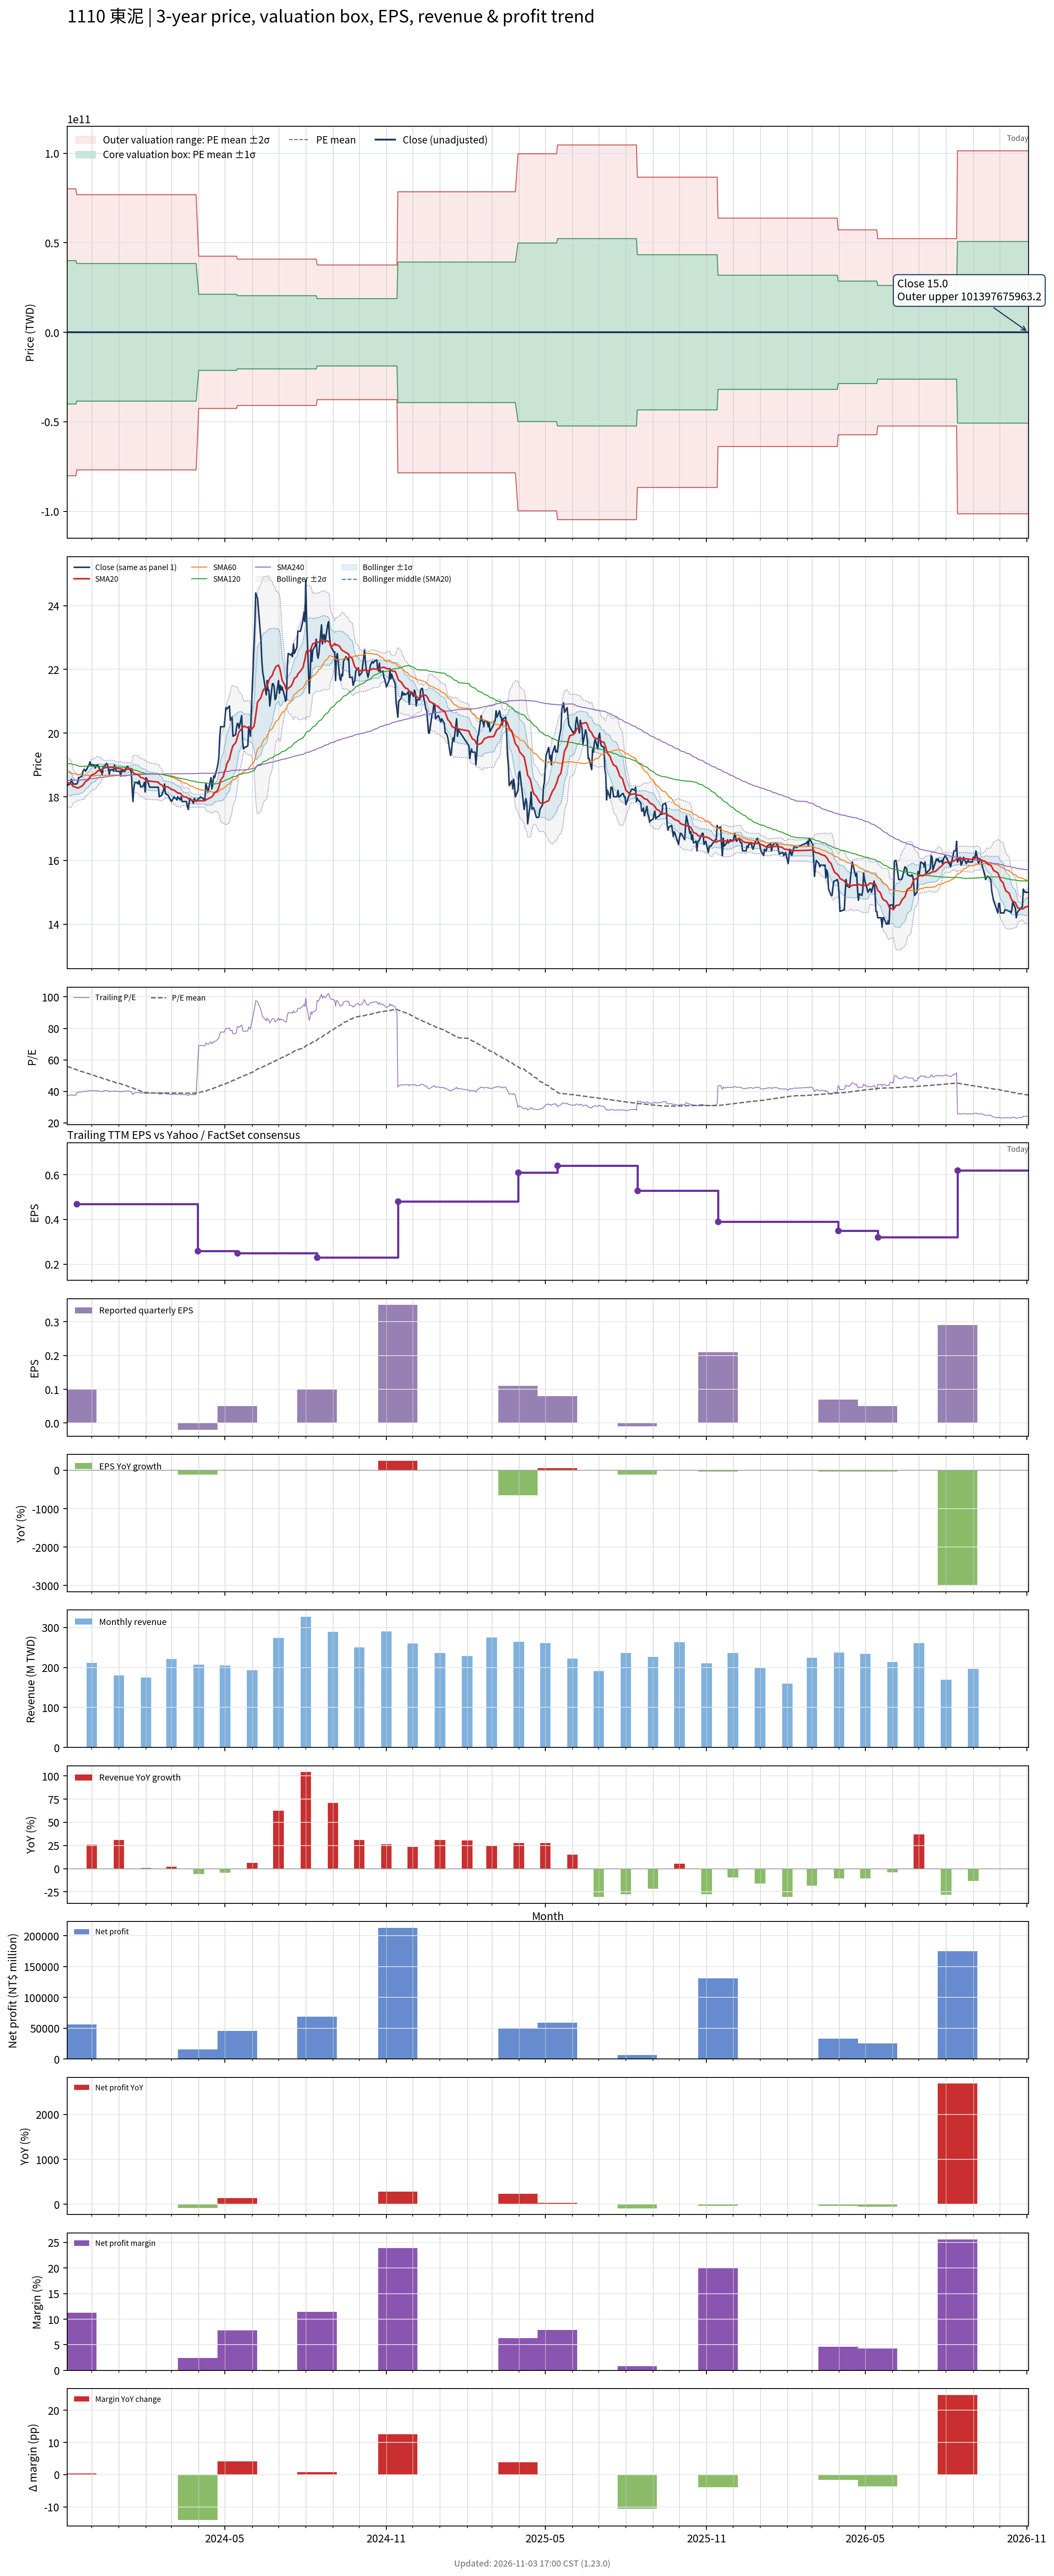

The table this chart was drawn from, first rows:
# chart-version: skill-stock-dynamic-val…
date, close, available_date, period_end, eps, ttm_eps, pe, pe_mean, pe_std, price_m2, price_m1, price_mean, price_p1, price_p2, forward_eps, forward_pe, forward_pe_mean, forward_pe_std, forward_price_m2, forward_price_m1, forward_price_mean, forward_price_p1, forward_price_p2, sma20
2023-11-03, 18.35, 2023-08-14, 2023-06-30, 0.12, 0.49, 37.45, 55.74, 81772319306, -80136872893, -40068436433, 27.31, 40068436487, 80136872948, , , , , , , , , , 18.45
2023-11-06, 18.4, 2023-08-14, 2023-06-30, 0.12, 0.49, 37.55, 55.45, 81772319306, -80136872893, -40068436433, 27.17, 40068436487, 80136872947, , , , , , , , , , 18.43
2023-11-07, 18.45, 2023-08-14, 2023-06-30, 0.12, 0.49, 37.65, 55.19, 81772319306, -80136872893, -40068436433, 27.04, 40068436487, 80136872947, , , , , , , , , , 18.41
2023-11-08, 18.55, 2023-08-14, 2023-06-30, 0.12, 0.49, 37.86, 54.91, 81772319306, -80136872893, -40068436433, 26.91, 40068436487, 80136872947, , , , , , , , , , 18.39
2023-11-09, 18.45, 2023-08-14, 2023-06-30, 0.12, 0.49, 37.65, 54.63, 81772319306, -80136872893, -40068436433, 26.77, 40068436487, 80136872947, , , , , , , , , , 18.36
2023-11-10, 18.4, 2023-08-14, 2023-06-30, 0.12, 0.49, 37.55, 54.34, 81772319306, -80136872894, -40068436433, 26.63, 40068436487, 80136872947, , , , , , , , , , 18.32
2023-11-13, 18.4, 2023-08-14, 2023-06-30, 0.12, 0.49, 37.55, 54.04, 81772319306, -80136872894, -40068436434, 26.48, 40068436487, 80136872947, , , , , , , , , , 18.3
2023-11-14, 18.4, 2023-11-14, 2023-09-30, 0.1, 0.47, 39.15, 53.76, 81772319306, -76865980123, -38432990049, 25.27, 38432990099, 76865980173, , , , , , , , , , 18.28
2023-11-15, 18.45, 2023-11-14, 2023-09-30, 0.1, 0.47, 39.26, 53.47, 81772319306, -76865980123, -38432990049, 25.13, 38432990099, 76865980173, , , , , , , , , , 18.27
2023-11-16, 18.6, 2023-11-14, 2023-09-30, 0.1, 0.47, 39.57, 53.19, 81772319306, -76865980123, -38432990049, 25, 38432990099, 76865980173, , , , , , , , , , 18.28
2023-11-17, 18.6, 2023-11-14, 2023-09-30, 0.1, 0.47, 39.57, 52.9, 81772319306, -76865980123, -38432990049, 24.86, 38432990099, 76865980173, , , , , , , , , , 18.3
2023-11-20, 18.65, 2023-11-14, 2023-09-30, 0.1, 0.47, 39.68, 52.64, 81772319306, -76865980123, -38432990049, 24.74, 38432990099, 76865980173, , , , , , , , , , 18.34
2023-11-21, 18.8, 2023-11-14, 2023-09-30, 0.1, 0.47, 40, 52.4, 81772319306, -76865980123, -38432990049, 24.63, 38432990099, 76865980173, , , , , , , , , , 18.37
2023-11-22, 18.85, 2023-11-14, 2023-09-30, 0.1, 0.47, 40.11, 52.16, 81772319306, -76865980123, -38432990049, 24.52, 38432990098, 76865980172, , , , , , , , , , 18.4
2023-11-23, 18.85, 2023-11-14, 2023-09-30, 0.1, 0.47, 40.11, 51.92, 81772319306, -76865980124, -38432990050, 24.4, 38432990098, 76865980172, , , , , , , , , , 18.44
2023-11-24, 18.8, 2023-11-14, 2023-09-30, 0.1, 0.47, 40, 51.68, 81772319306, -76865980124, -38432990050, 24.29, 38432990098, 76865980172, , , , , , , , , , 18.48
2023-11-27, 18.95, 2023-11-14, 2023-09-30, 0.1, 0.47, 40.32, 51.45, 81772319306, -76865980124, -38432990050, 24.18, 38432990098, 76865980172, , , , , , , , , , 18.53
2023-11-28, 19, 2023-11-14, 2023-09-30, 0.1, 0.47, 40.43, 51.21, 81772319306, -76865980124, -38432990050, 24.07, 38432990098, 76865980172, , , , , , , , , , 18.57
2023-11-29, 19.1, 2023-11-14, 2023-09-30, 0.1, 0.47, 40.64, 50.95, 81772319306, -76865980124, -38432990050, 23.95, 38432990098, 76865980172, , , , , , , , , , 18.62
2023-11-30, 19, 2023-11-14, 2023-09-30, 0.1, 0.47, 40.43, 50.68, 81772319306, -76865980124, -38432990050, 23.82, 38432990098, 76865980172, , , , , , , , , , 18.65
2023-12-01, 19, 2023-11-14, 2023-09-30, 0.1, 0.47, 40.43, 50.42, 81772319306, -76865980124, -38432990050, 23.7, 38432990098, 76865980172, , , , , , , , , , 18.68
2023-12-04, 19, 2023-11-14, 2023-09-30, 0.1, 0.47, 40.43, 50.16, 81772319306, -76865980124, -38432990050, 23.58, 38432990098, 76865980172, , , , , , , , , , 18.71
2023-12-05, 18.9, 2023-11-14, 2023-09-30, 0.1, 0.47, 40.21, 49.91, 81772319306, -76865980124, -38432990051, 23.46, 38432990097, 76865980171, , , , , , , , , , 18.74
2023-12-06, 19, 2023-11-14, 2023-09-30, 0.1, 0.47, 40.43, 49.66, 81772319306, -76865980125, -38432990051, 23.34, 38432990097, 76865980171, , , , , , , , , , 18.76
2023-12-07, 18.95, 2023-11-14, 2023-09-30, 0.1, 0.47, 40.32, 49.41, 81772319306, -76865980125, -38432990051, 23.22, 38432990097, 76865980171, , , , , , , , , , 18.79
2023-12-08, 19, 2023-11-14, 2023-09-30, 0.1, 0.47, 40.43, 49.17, 81772319306, -76865980125, -38432990051, 23.11, 38432990097, 76865980171, , , , , , , , , , 18.82
2023-12-11, 18.8, 2023-11-14, 2023-09-30, 0.1, 0.47, 40, 48.92, 81772319306, -76865980125, -38432990051, 22.99, 38432990097, 76865980171, , , , , , , , , , 18.84
2023-12-12, 18.8, 2023-11-14, 2023-09-30, 0.1, 0.47, 40, 48.66, 81772319306, -76865980125, -38432990051, 22.87, 38432990097, 76865980171, , , , , , , , , , 18.86
2023-12-13, 18.7, 2023-11-14, 2023-09-30, 0.1, 0.47, 39.79, 48.39, 81772319306, -76865980125, -38432990051, 22.75, 38432990097, 76865980171, , , , , , , , , , 18.87
2023-12-14, 18.95, 2023-11-14, 2023-09-30, 0.1, 0.47, 40.32, 48.14, 81772319306, -76865980125, -38432990051, 22.63, 38432990097, 76865980171, , , , , , , , , , 18.89
2023-12-15, 18.95, 2023-11-14, 2023-09-30, 0.1, 0.47, 40.32, 47.89, 81772319306, -76865980125, -38432990051, 22.51, 38432990096, 76865980170, , , , , , , , , , 18.9
2023-12-18, 19.05, 2023-11-14, 2023-09-30, 0.1, 0.47, 40.53, 47.65, 81772319306, -76865980126, -38432990052, 22.39, 38432990096, 76865980170, , , , , , , , , , 18.92
2023-12-19, 19, 2023-11-14, 2023-09-30, 0.1, 0.47, 40.43, 47.4, 81772319306, -76865980126, -38432990052, 22.28, 38432990096, 76865980170, , , , , , , , , , 18.93
2023-12-20, 18.9, 2023-11-14, 2023-09-30, 0.1, 0.47, 40.21, 47.14, 81772319306, -76865980126, -38432990052, 22.16, 38432990096, 76865980170, , , , , , , , , , 18.93
2023-12-21, 18.7, 2023-11-14, 2023-09-30, 0.1, 0.47, 39.79, 46.88, 81772319306, -76865980126, -38432990052, 22.03, 38432990096, 76865980170, , , , , , , , , , 18.93
2023-12-22, 18.85, 2023-11-14, 2023-09-30, 0.1, 0.47, 40.11, 46.63, 81772319306, -76865980126, -38432990052, 21.92, 38432990096, 76865980170, , , , , , , , , , 18.93
2023-12-25, 18.85, 2023-11-14, 2023-09-30, 0.1, 0.47, 40.11, 46.38, 81772319306, -76865980126, -38432990052, 21.8, 38432990096, 76865980170, , , , , , , , , , 18.93
2023-12-26, 18.8, 2023-11-14, 2023-09-30, 0.1, 0.47, 40, 46.13, 81772319306, -76865980126, -38432990052, 21.68, 38432990096, 76865980170, , , , , , , , , , 18.91
2023-12-27, 19, 2023-11-14, 2023-09-30, 0.1, 0.47, 40.43, 45.88, 81772319306, -76865980126, -38432990052, 21.56, 38432990096, 76865980170, , , , , , , , , , 18.91
2023-12-28, 18.9, 2023-11-14, 2023-09-30, 0.1, 0.47, 40.21, 45.64, 81772319306, -76865980126, -38432990053, 21.45, 38432990095, 76865980169, , , , , , , , , , 18.91
2023-12-29, 18.8, 2023-11-14, 2023-09-30, 0.1, 0.47, 40, 45.39, 81772319306, -76865980127, -38432990053, 21.33, 38432990095, 76865980169, , , , , , , , , , 18.89
2024-01-02, 18.8, 2023-11-14, 2023-09-30, 0.1, 0.47, 40, 45.13, 81772319306, -76865980127, -38432990053, 21.21, 38432990095, 76865980169, , , , , , , , , , 18.89
2024-01-03, 18.65, 2023-11-14, 2023-09-30, 0.1, 0.47, 39.68, 44.88, 81772319306, -76865980127, -38432990053, 21.09, 38432990095, 76865980169, , , , , , , , , , 18.87
2024-01-04, 18.85, 2023-11-14, 2023-09-30, 0.1, 0.47, 40.11, 44.62, 81772319306, -76865980127, -38432990053, 20.97, 38432990095, 76865980169, , , , , , , , , , 18.86
2024-01-05, 18.8, 2023-11-14, 2023-09-30, 0.1, 0.47, 40, 44.36, 81772319306, -76865980127, -38432990053, 20.85, 38432990095, 76865980169, , , , , , , , , , 18.86
2024-01-08, 18.8, 2023-11-14, 2023-09-30, 0.1, 0.47, 40, 44.09, 81772319306, -76865980127, -38432990053, 20.72, 38432990095, 76865980169, , , , , , , , , , 18.85
2024-01-09, 18.9, 2023-11-14, 2023-09-30, 0.1, 0.47, 40.21, 43.82, 81772319306, -76865980127, -38432990053, 20.6, 38432990095, 76865980169, , , , , , , , , , 18.85
2024-01-10, 18.95, 2023-11-14, 2023-09-30, 0.1, 0.47, 40.32, 43.55, 81772319306, -76865980127, -38432990054, 20.47, 38432990094, 76865980168, , , , , , , , , , 18.86
2024-01-11, 18.95, 2023-11-14, 2023-09-30, 0.1, 0.47, 40.32, 43.29, 81772319306, -76865980128, -38432990054, 20.35, 38432990094, 76865980168, , , , , , , , , , 18.87
2024-01-12, 18.9, 2023-11-14, 2023-09-30, 0.1, 0.47, 40.21, 43.02, 81772319306, -76865980128, -38432990054, 20.22, 38432990094, 76865980168, , , , , , , , , , 18.87
2024-01-15, 18.8, 2023-11-14, 2023-09-30, 0.1, 0.47, 40, 42.75, 81772319306, -76865980128, -38432990054, 20.09, 38432990094, 76865980168, , , , , , , , , , 18.86
2024-01-16, 18.3, 2023-11-14, 2023-09-30, 0.1, 0.47, 38.94, 42.46, 81772319306, -76865980128, -38432990054, 19.96, 38432990094, 76865980168, , , , , , , , , , 18.82
2024-01-17, 17.85, 2023-11-14, 2023-09-30, 0.1, 0.47, 37.98, 42.16, 81772319306, -76865980128, -38432990054, 19.82, 38432990094, 76865980168, , , , , , , , , , 18.77
2024-01-18, 18.25, 2023-11-14, 2023-09-30, 0.1, 0.47, 38.83, 41.86, 81772319306, -76865980128, -38432990054, 19.67, 38432990094, 76865980168, , , , , , , , , , 18.73
2024-01-19, 18.45, 2023-11-14, 2023-09-30, 0.1, 0.47, 39.26, 41.57, 81772319306, -76865980128, -38432990054, 19.54, 38432990094, 76865980167, , , , , , , , , , 18.72
2024-01-22, 18.45, 2023-11-14, 2023-09-30, 0.1, 0.47, 39.26, 41.28, 81772319306, -76865980129, -38432990055, 19.4, 38432990093, 76865980167, , , , , , , , , , 18.7
2024-01-23, 18.4, 2023-11-14, 2023-09-30, 0.1, 0.47, 39.15, 40.98, 81772319306, -76865980129, -38432990055, 19.26, 38432990093, 76865980167, , , , , , , , , , 18.68
2024-01-24, 18.5, 2023-11-14, 2023-09-30, 0.1, 0.47, 39.36, 40.7, 81772319306, -76865980129, -38432990055, 19.13, 38432990093, 76865980167, , , , , , , , , , 18.66
2024-01-25, 18.4, 2023-11-14, 2023-09-30, 0.1, 0.47, 39.15, 40.41, 81772319306, -76865980129, -38432990055, 18.99, 38432990093, 76865980167, , , , , , , , , , 18.64
... 667 more rows
